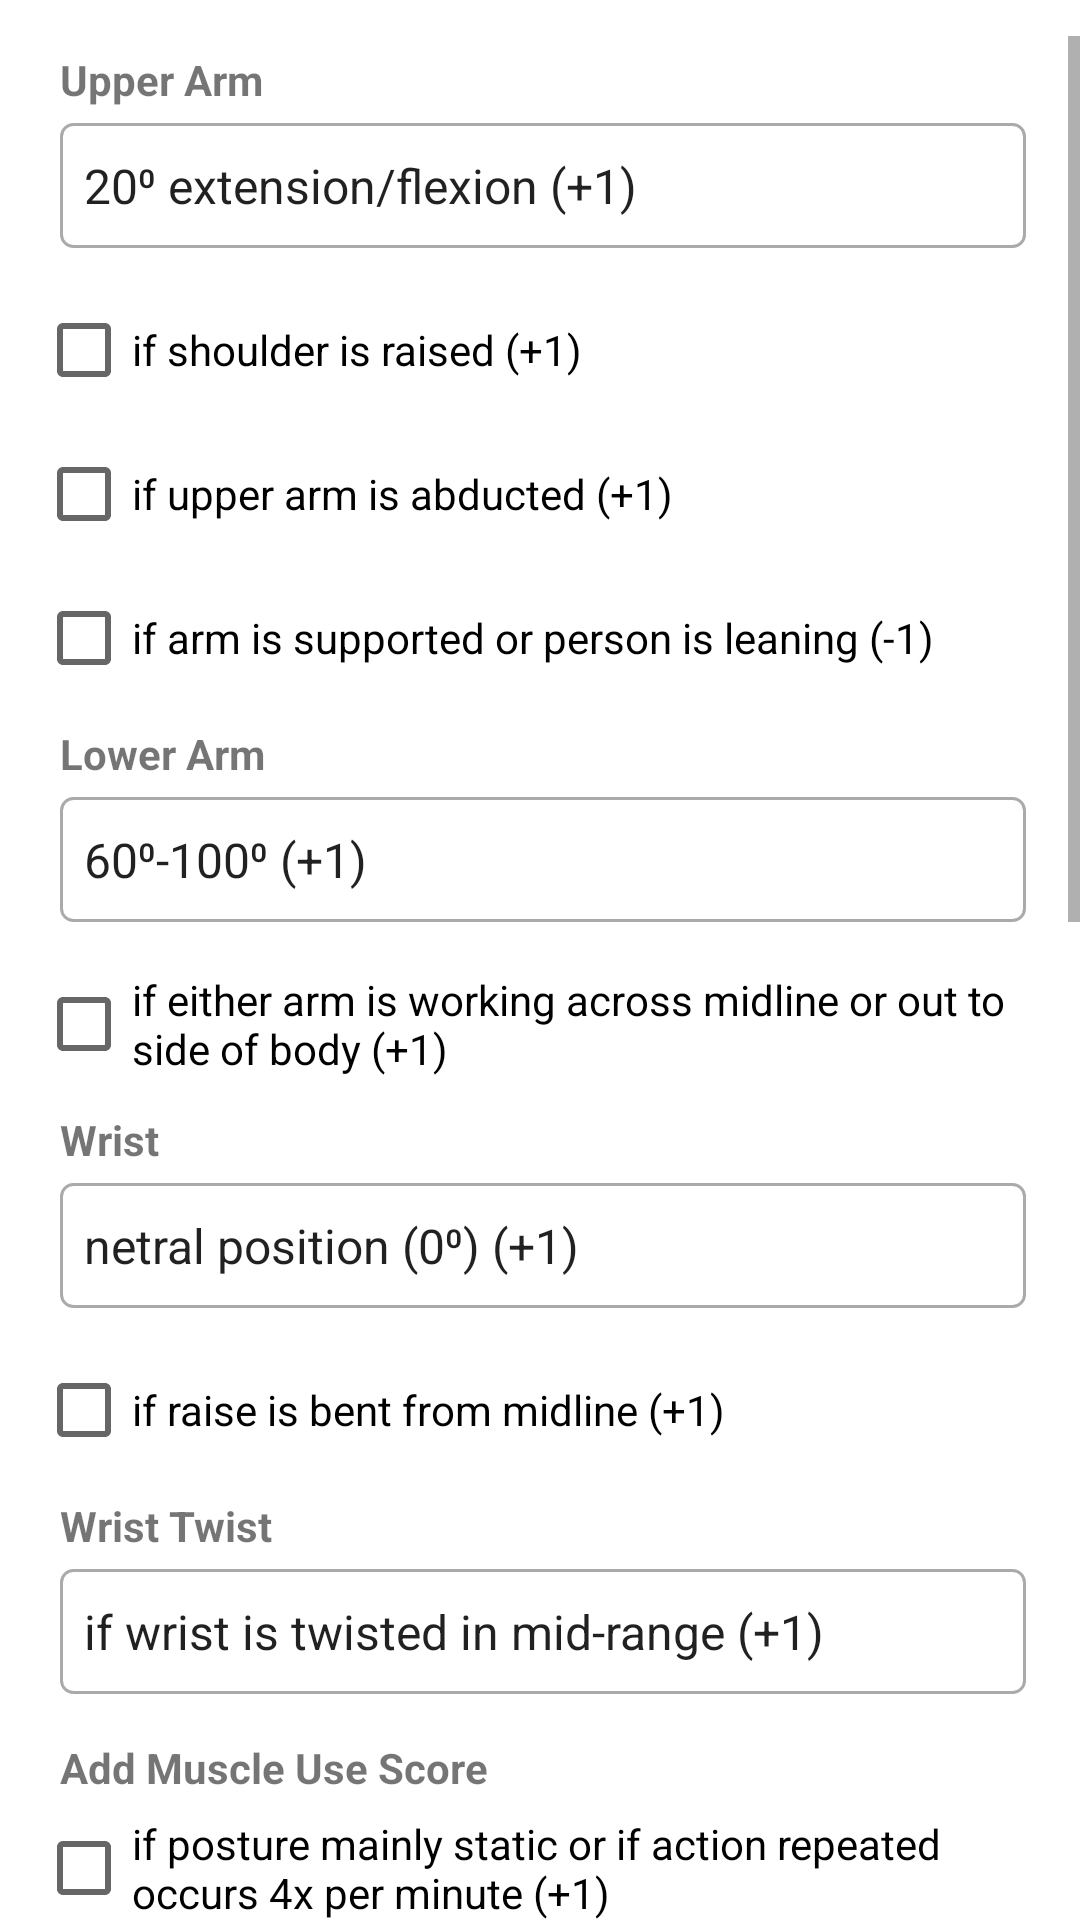

Layout XML and referenced resources for this Android screen:
<!-- AndroidManifest.xml: application theme Theme.ErgoKit -->
<!-- res/layout/activity_rula.xml -->
<?xml version="1.0" encoding="utf-8"?>
<androidx.constraintlayout.widget.ConstraintLayout xmlns:android="http://schemas.android.com/apk/res/android"
    xmlns:tools="http://schemas.android.com/tools"
    xmlns:app="http://schemas.android.com/apk/res-auto"
    android:layout_width="match_parent"
    android:layout_height="match_parent"
    tools:context=".RulaActivity">

    <FrameLayout
        android:id="@+id/flAdView"
        android:layout_width="wrap_content"
        android:layout_height="wrap_content"
        android:layout_gravity="center"
        android:paddingBottom="2dp"
        app:layout_constraintEnd_toEndOf="parent"
        app:layout_constraintStart_toStartOf="parent"
        app:layout_constraintTop_toTopOf="parent" />

    <ScrollView
        android:layout_width="match_parent"
        android:layout_height="0dp"
        android:clipToPadding="false"
        android:layout_marginTop="10dp"
        app:layout_constraintBottom_toBottomOf="parent"
        app:layout_constraintTop_toBottomOf="@id/flAdView"
        app:layout_constraintEnd_toEndOf="@+id/flAdView"
        app:layout_constraintStart_toStartOf="@+id/flAdView">

    <LinearLayout
        style="@style/wrapper_parent">

        <TextView
            android:id="@+id/tv_upper_arm"
            style="@style/title"
            android:text="@string/title_upper_arm_rula" />

        <Spinner
            android:id="@+id/sp_upper_arm"
            style="@style/spinner"
            android:background="@drawable/spinner_bg"
            android:popupBackground="@drawable/spinner"
            android:entries="@array/upper_arm_rula" />

        <CheckBox
            android:id="@+id/cb_rula_1a_1"
            android:layout_width="match_parent"
            android:layout_height="wrap_content"
            android:text="@string/rula_1a_1"/>
        <CheckBox
            android:id="@+id/cb_rula_1a_2"
            android:layout_width="match_parent"
            android:layout_height="wrap_content"
            android:text="@string/rula_1a_2"/>
        <CheckBox
            android:id="@+id/cb_rula_1a_3"
            android:layout_width="match_parent"
            android:layout_height="wrap_content"
            android:text="@string/rula_1a_3"/>


        <TextView
            android:id="@+id/tv_lower_arm"
            style="@style/title"
            android:text="@string/title_lower_arm_rula" />

        <Spinner
            android:id="@+id/sp_lower_arm"
            style="@style/spinner"
            android:background="@drawable/spinner_bg"
            android:popupBackground="@drawable/spinner"
            android:entries="@array/lower_arm_rula" />
        <CheckBox
            android:id="@+id/cb_rula_2a_1"
            android:layout_width="match_parent"
            android:layout_height="wrap_content"
            android:text="@string/rula_2a_1"/>

        <TextView
            android:id="@+id/tv_wrist"
            style="@style/title"
            android:text="@string/title_wrist_rula" />

        <Spinner
            android:id="@+id/sp_wrist"
            style="@style/spinner"
            android:background="@drawable/spinner_bg"
            android:popupBackground="@drawable/spinner"
            android:entries="@array/wrist_rula" />
        <CheckBox
            android:id="@+id/cb_rula_3a_1"
            android:layout_width="match_parent"
            android:layout_height="wrap_content"
            android:text="@string/rula_3a_1"/>

        <TextView
            android:id="@+id/tv_wrist_twist"
            style="@style/title"
            android:text="@string/title_wrist_twist_rula" />

        <Spinner
            android:id="@+id/sp_wrist_twist"
            style="@style/spinner"
            android:background="@drawable/spinner_bg"
            android:popupBackground="@drawable/spinner"
            android:entries="@array/wrist_twist_rula" />

        
        
        
        

        
        
        
        
        
        

        <TextView
            android:id="@+id/tv_add_muscle_use_score"
            style="@style/title"
            android:text="@string/title_rula_6a_1" />

        <CheckBox
            android:id="@+id/cb_rula_add_muscle_use_score"
            android:layout_width="match_parent"
            android:layout_height="wrap_content"
            android:text="@string/rula_6a_1"/>

        <TextView
            android:id="@+id/tv_load_score"
            style="@style/title"
            android:text="@string/title_load_score_rula" />

        <Spinner
            android:id="@+id/sp_load_score"
            style="@style/spinner"
            android:background="@drawable/spinner_bg"
            android:popupBackground="@drawable/spinner"
            android:entries="@array/load_score_rula" />

        <TextView
            android:id="@+id/tv_locate_neck_position"
            style="@style/title"
            android:text="@string/title_locate_neck_position_rula" />

        <Spinner
            android:id="@+id/sp_locate_neck_position"
            style="@style/spinner"
            android:background="@drawable/spinner_bg"
            android:popupBackground="@drawable/spinner"
            android:entries="@array/locate_neck_position_rula" />
        <CheckBox
            android:id="@+id/cb_rula_9a_1"
            android:layout_width="match_parent"
            android:layout_height="wrap_content"
            android:text="@string/rula_9a_1"/>
        <CheckBox
            android:id="@+id/cb_rula_9a_2"
            android:layout_width="match_parent"
            android:layout_height="wrap_content"
            android:text="@string/rula_9a_2"/>


        <TextView
            android:id="@+id/tv_locate_trunk_position"
            style="@style/title"
            android:text="@string/title_locate_trunk_position_rula" />

        <Spinner
            android:id="@+id/sp_locate_trunk_position"
            style="@style/spinner"
            android:background="@drawable/spinner_bg"
            android:entries="@array/locate_trunk_position_rula"
            android:popupBackground="@drawable/spinner" />
        <CheckBox
            android:id="@+id/cb_rula_10a_1"
            android:layout_width="match_parent"
            android:layout_height="wrap_content"
            android:text="@string/rula_10a_1"/>
        <CheckBox
            android:id="@+id/cb_rula_10a_2"
            android:layout_width="match_parent"
            android:layout_height="wrap_content"
            android:text="@string/rula_10a_2"/>

        <TextView
            android:id="@+id/tv_legs"
            style="@style/title"
            android:text="@string/title_legs_rula" />

        <Spinner
            android:id="@+id/sp_legs"
            style="@style/spinner"
            android:background="@drawable/spinner_bg"
            android:entries="@array/legs_rula"
            android:popupBackground="@drawable/spinner" />

        <TextView
            android:id="@+id/tv_hasil"
            style="@style/tv_hasil"/>

        <TextView
            android:id="@+id/tv_keterangan"
            style="@style/tv_keterangan"/>

        <Button
            android:id="@+id/btn_hitung"
            style="@style/button"
            android:text="@string/hitung"/>

    </LinearLayout>
    </ScrollView>

</androidx.constraintlayout.widget.ConstraintLayout>
<!-- resources referenced by this layout -->
<resources>
  <string-array name="legs_rula">
          <item>if leg and feet are supported (+1)</item>
          <item>if not supported (+2)</item>
      </string-array>
  
      //extension rula
      //1a
  <string-array name="load_score_rula">
          <item>if load &lt;4,4 lbs (+0)</item>
          <item>4,4–22 lbs (intermittent) (+1)</item>
          <item>4,4–22 lbs (static or repeated) (+2)</item>
          <item>22+ lbs or repeated or shocks (+3)</item>
      </string-array>
  <string-array name="locate_neck_position_rula">
          <item>0⁰ - 10⁰ (+1)</item>
          <item>10⁰ - 20⁰ (+2)</item>
          <item>20+⁰+ (+3)</item>
          <item>extension (+4)</item>
      </string-array>
  <string-array name="locate_trunk_position_rula">
          <item>0⁰ (+1)</item>
          <item>1⁰ - 20⁰ (+2)</item>
          <item>21⁰ - 60⁰ (+3)</item>
          <item>61⁰+ (+4)</item>
      </string-array>
  <string-array name="lower_arm_rula">
          <item>60⁰-100⁰ (+1)</item>
          <item>0⁰-59⁰ (+2)</item>
          <item>100⁰+ (+2)</item>
      </string-array>
  <string-array name="upper_arm_rula">
          <item>20⁰ extension/flexion (+1)</item>
          <item>extension 20⁰+ (+2)</item>
          <item>21⁰-45⁰ (+2)</item>
          <item>46⁰-90⁰ (+3)</item>
          <item>90⁰+ (+4)</item>
      </string-array>
  <string-array name="wrist_rula">
          <item>netral position (0⁰) (+1)</item>
          <item>0⁰-15⁰ (+2)</item>
          <item>15⁰+ (+3)</item>
      </string-array>
  <string-array name="wrist_twist_rula">
          <item>if wrist is twisted in mid-range (+1)</item>
          <item>if wrist is at or near and of range (+2)</item>
      </string-array>
  <!-- drawable spinner (drawable-v24) -->
  <?xml version="1.0" encoding="utf-8"?>
  <shape xmlns:android="http://schemas.android.com/apk/res/android">
      <stroke
          android:width="1dp"
          android:color="@android:color/darker_gray" />
      <corners android:radius="4dp" />
      <solid android:color="@color/white" />
  </shape>
  <!-- drawable spinner_bg (drawable-v24) -->
  <?xml version="1.0" encoding="utf-8"?>
  <shape xmlns:android="http://schemas.android.com/apk/res/android">
      <stroke
          android:width="1dp"
          android:color="@android:color/darker_gray" />
      <corners android:radius="4dp" />
      <solid android:color="@color/white" />
  
  </shape>
  <string name="hitung">calculate</string>
  <string name="rula_10a_1">if trunk is twisted (+1)</string>
  <string name="rula_10a_2">if trunk is side bending (+1)</string>
  <string name="rula_1a_1">if shoulder is raised (+1)</string>
  <string name="rula_1a_2">if upper arm is abducted (+1)</string>
  <string name="rula_1a_3">if arm is supported or person is leaning (-1)</string>
  
      //2a
  <string name="rula_2a_1">if either arm is working across midline or out to side of body (+1)</string>
  
      //3a
  <string name="rula_3a_1">if raise is bent from midline (+1)</string>
  
      //4a
  <string name="rula_6a_1">if posture mainly static or if action repeated occurs 4x per minute (+1)</string>
  
      //9a
  <string name="rula_9a_1">if neck is twisted (+1)</string>
  <string name="rula_9a_2">if neck is side bending (+1)</string>
  
      //10a
  <string name="title_legs_rula">Legs</string>
  <string name="title_load_score_rula">Load Score</string>
  <string name="title_locate_neck_position_rula">Neck Position</string>
  <string name="title_locate_trunk_position_rula">Trunk Position</string>
  <string name="title_lower_arm_rula">Lower Arm</string>
  <string name="title_rula_6a_1">Add Muscle Use Score</string>
  <string name="title_upper_arm_rula">Upper Arm</string>
  <string name="title_wrist_rula">Wrist</string>
  <string name="title_wrist_twist_rula">Wrist Twist</string>
  <color name="white">#FFFFFFFF</color>
  <color name="black">#FF000000</color>
  <color name="purple_500">#FF6200EE</color>
  <color name="purple_700">#000000</color>
  <color name="teal_200">#FF03DAC5</color>
  <color name="teal_700">#FF018786</color>
</resources>
